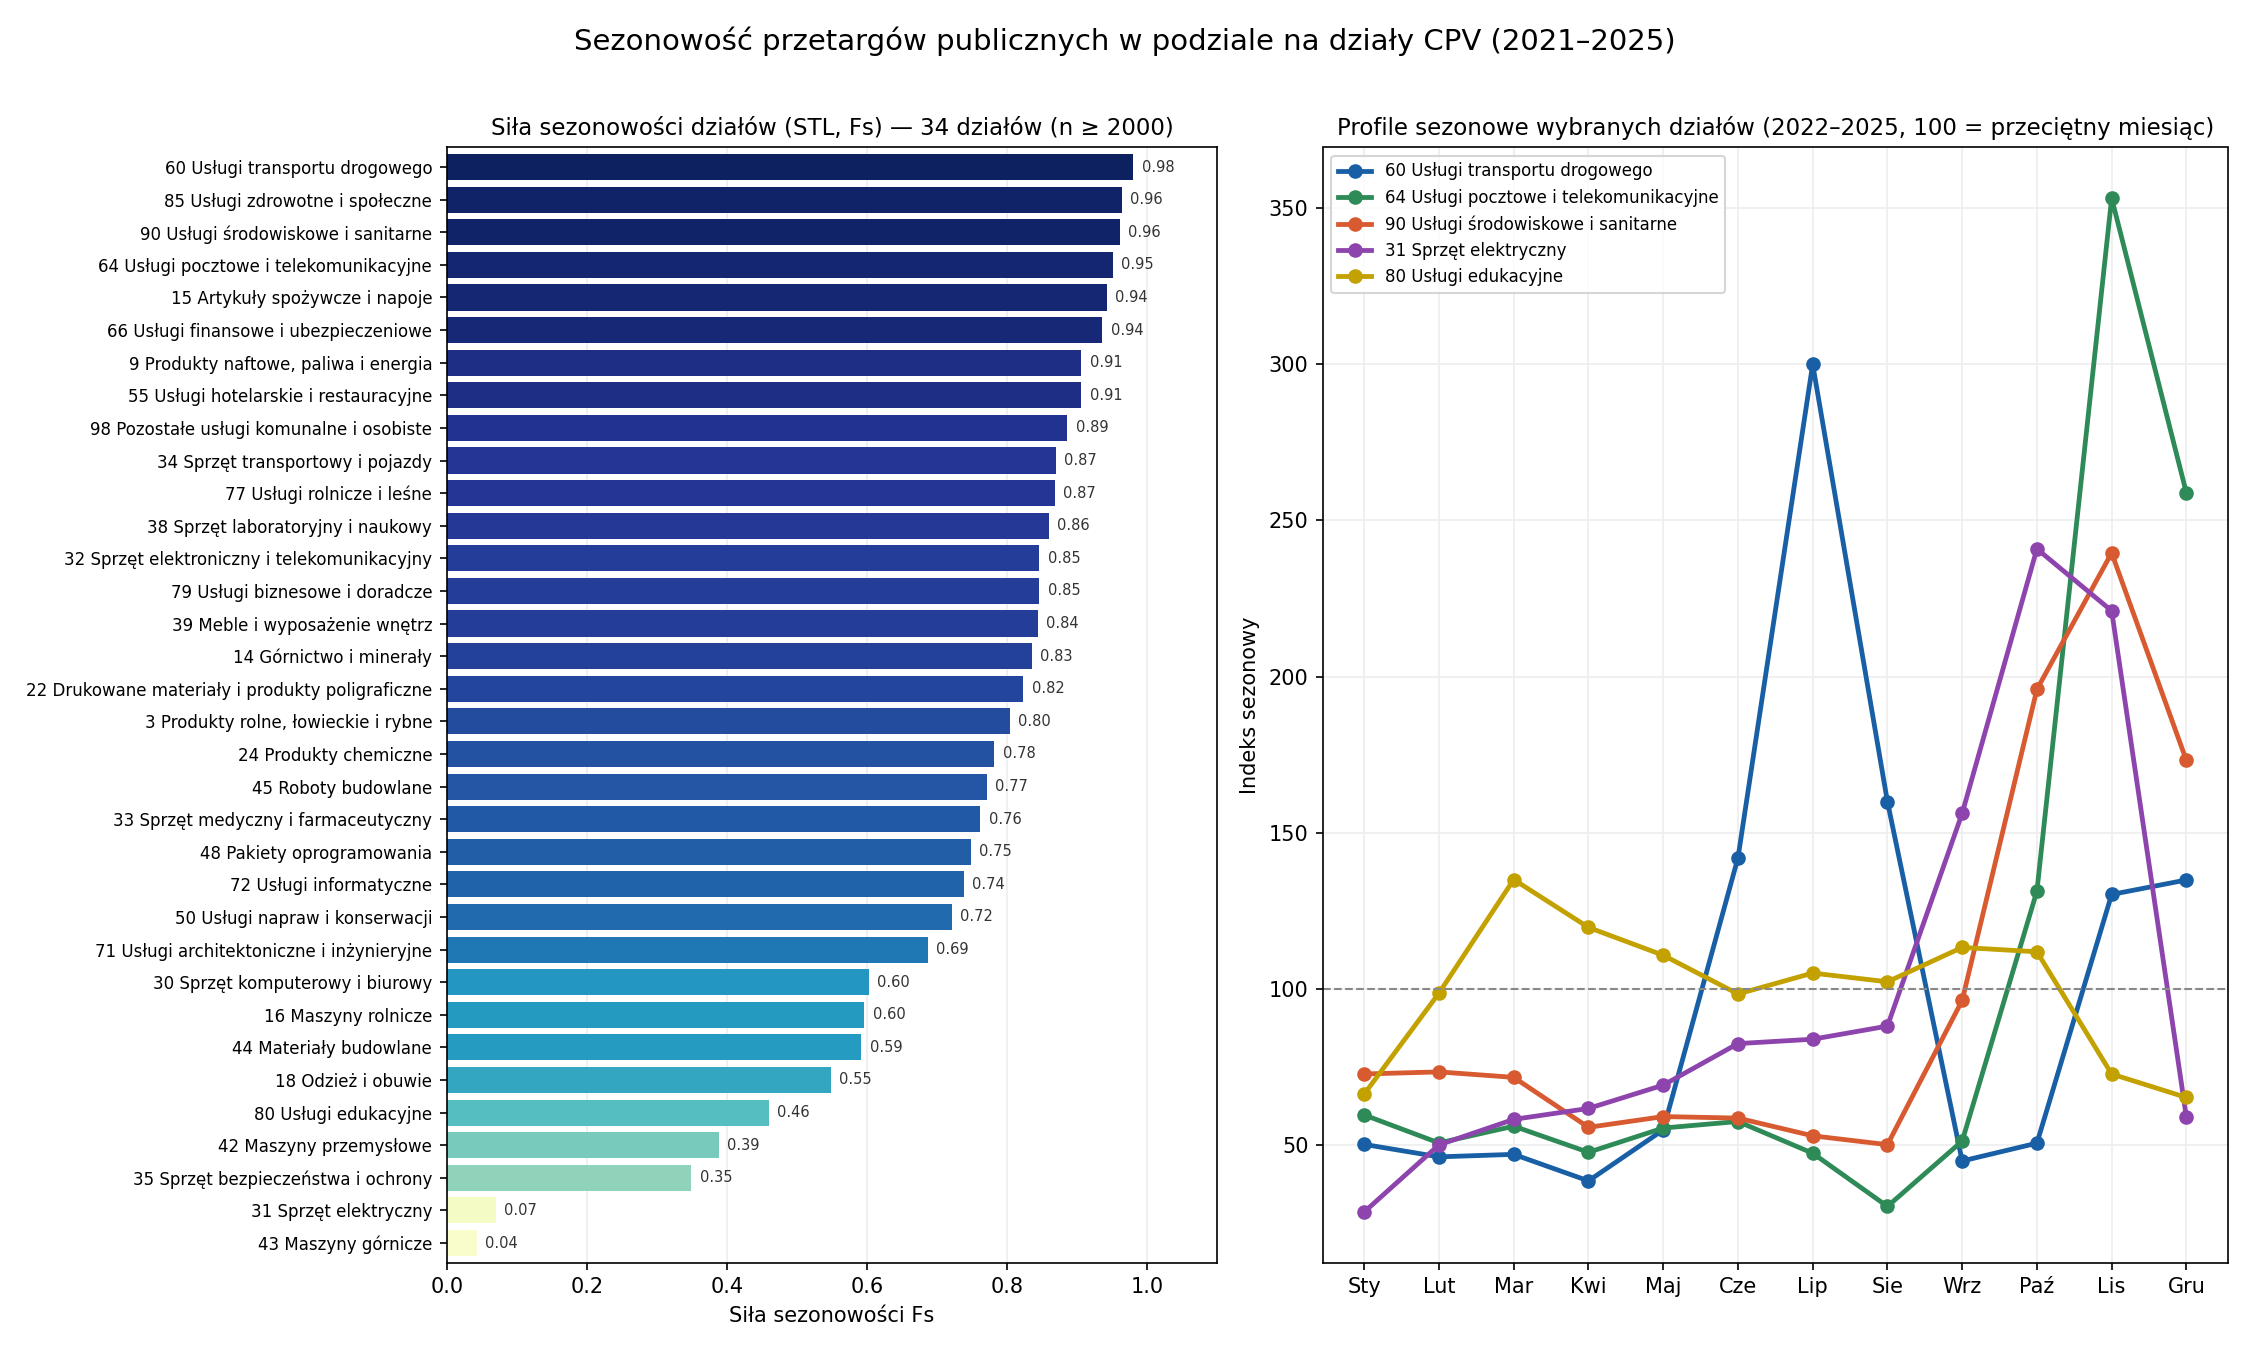

The file beside this chart, header and first rows:
division; name; total; Fs; amplitude; cv_pct; peak; trough
60; Usługi transportu drogowego; 10630; 0.98; 7.77; 74.7; Lip; Kwi
85; Usługi zdrowotne i społeczne; 8504; 0.964; 4.67; 58.2; Gru; Sie
90; Usługi środowiskowe i sanitarne; 23543; 0.961; 4.77; 62.1; Lis; Sie
64; Usługi pocztowe i telekomunikacyjne; 4676; 0.951; 11.6; 96.9; Lis; Sie
15; Artykuły spożywcze i napoje; 22319; 0.942; 5.26; 66.1; Lis; Kwi
66; Usługi finansowe i ubezpieczeniowe; 7291; 0.936; 3.63; 45.5; Lis; Sty
55; Usługi hotelarskie i restauracyjne; 12376; 0.906; 2.86; 34.5; Lis; Sty
9; Produkty naftowe, paliwa i energia; 20268; 0.906; 4.67; 61.0; Lis; Kwi
98; Pozostałe usługi komunalne i osobiste; 3081; 0.886; 3.94; 50.2; Gru; Sie
34; Sprzęt transportowy i pojazdy; 19757; 0.87; 3.19; 29.6; Paź; Sty
77; Usługi rolnicze i leśne; 5115; 0.868; 2.42; 29.8; Mar; Lis
38; Sprzęt laboratoryjny i naukowy; 7892; 0.86; 2.95; 25.3; Paź; Sty
79; Usługi biznesowe i doradcze; 15855; 0.846; 2.31; 29.0; Lis; Sie
32; Sprzęt elektroniczny i telekomunikacyjny; 4742; 0.846; 5.71; 40.2; Paź; Sty
39; Meble i wyposażenie wnętrz; 14948; 0.844; 2.62; 23.6; Paź; Sty
14; Górnictwo i minerały; 2724; 0.835; 3.77; 43.2; Lut; Gru
22; Drukowane materiały i produkty poligrafi…; 2034; 0.823; 3.51; 29.1; Lis; Sty
3; Produkty rolne, łowieckie i rybne; 3914; 0.804; 2.57; 29.8; Lis; Lip
24; Produkty chemiczne; 3475; 0.782; 1.95; 22.6; Mar; Wrz
45; Roboty budowlane; 167010; 0.771; 3.38; 30.3; Lip; Gru
33; Sprzęt medyczny i farmaceutyczny; 39843; 0.762; 1.67; 12.4; Paź; Sty
48; Pakiety oprogramowania; 8130; 0.748; 4.56; 39.2; Lis; Sty
72; Usługi informatyczne; 5213; 0.738; 1.91; 18.2; Lis; Sty
50; Usługi napraw i konserwacji; 9661; 0.721; 1.86; 18.6; Lis; Sie
71; Usługi architektoniczne i inżynieryjne; 31379; 0.687; 2.07; 19.9; Mar; Sty
30; Sprzęt komputerowy i biurowy; 19462; 0.603; 3.31; 28.9; Lis; Sty
16; Maszyny rolnicze; 2316; 0.596; 4.08; 44.0; Lis; Sty
44; Materiały budowlane; 5395; 0.592; 2.37; 22.7; Mar; Gru
18; Odzież i obuwie; 2627; 0.548; 1.9; 20.8; Paź; Sty
80; Usługi edukacyjne; 10368; 0.46; 2.07; 20.7; Mar; Gru
42; Maszyny przemysłowe; 4247; 0.388; 4.09; 32.6; Paź; Sty
35; Sprzęt bezpieczeństwa i ochrony; 2091; 0.349; 6.4; 59.3; Paź; Sty
31; Sprzęt elektryczny; 5585; 0.07; 8.4; 65.7; Paź; Sty
43; Maszyny górnicze; 2045; 0.043; 6.8; 57.0; Paź; Sty
